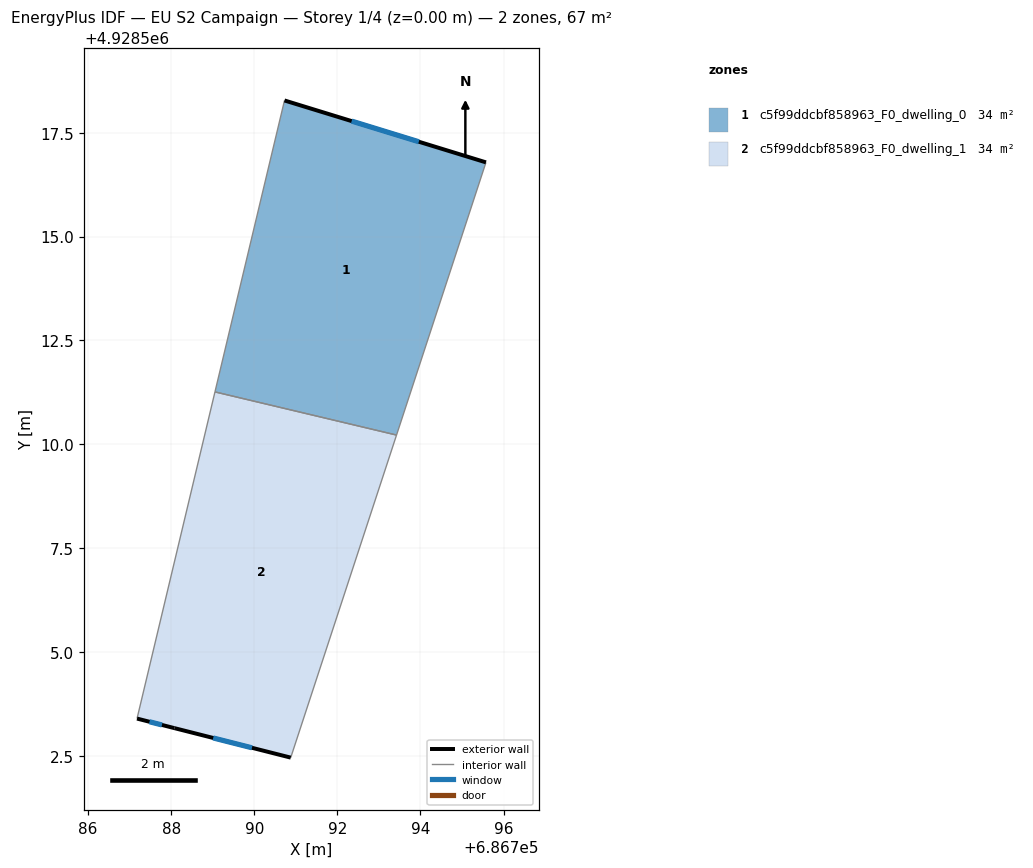
=== STOREY PLAN SPEC (per zone: floor XY polygon, exterior-wall plan segments, windows/doors) ===
zone 1: c5f99ddcbf858963_F0_dwelling_0  (33.7 m²)
  floor: (686795.58, 4928516.79) (686793.42, 4928510.22) (686789.05, 4928511.26) (686790.73, 4928518.28)
  exterior wall: (686795.58, 4928516.79) – (686790.73, 4928518.28)  [5.1 m]
    window: (686793.96, 4928517.28) – (686792.34, 4928517.78)  [1.7 m²]
  interior walls: 3
zone 2: c5f99ddcbf858963_F0_dwelling_1  (33.7 m²)
  floor: (686793.42, 4928510.22) (686790.88, 4928502.46) (686788.08, 4928503.17) (686787.18, 4928503.39) (686789.05, 4928511.26)
  exterior wall: (686788.08, 4928503.17) – (686790.88, 4928502.46)  [2.9 m]
    window: (686789.01, 4928502.93) – (686789.94, 4928502.69)  [1.0 m²]
  exterior wall: (686787.18, 4928503.39) – (686788.08, 4928503.17)  [0.9 m]
    window: (686787.48, 4928503.32) – (686787.78, 4928503.24)  [0.3 m²]
  interior walls: 3

=== DERIVED (storey summary) ===
Building: EU S2 Campaign
Storey: 1 of 4  (floor level z = 0.00 m)
Storey gross floor area: 67.5 m²
Zones on this storey: 2
  - c5f99ddcbf858963_F0_dwelling_0: floor 33.7 m²; exterior wall 5.1 m (15.2 m²); 1 window(s) 1.7 m²; WWR 11.1%
  - c5f99ddcbf858963_F0_dwelling_1: floor 33.7 m²; exterior wall 3.8 m (11.5 m²); 2 window(s) 1.3 m²; WWR 11.1%
Zone adjacency (shared interzone walls):
  - c5f99ddcbf858963_F0_dwelling_0 ↔ c5f99ddcbf858963_F0_dwelling_1